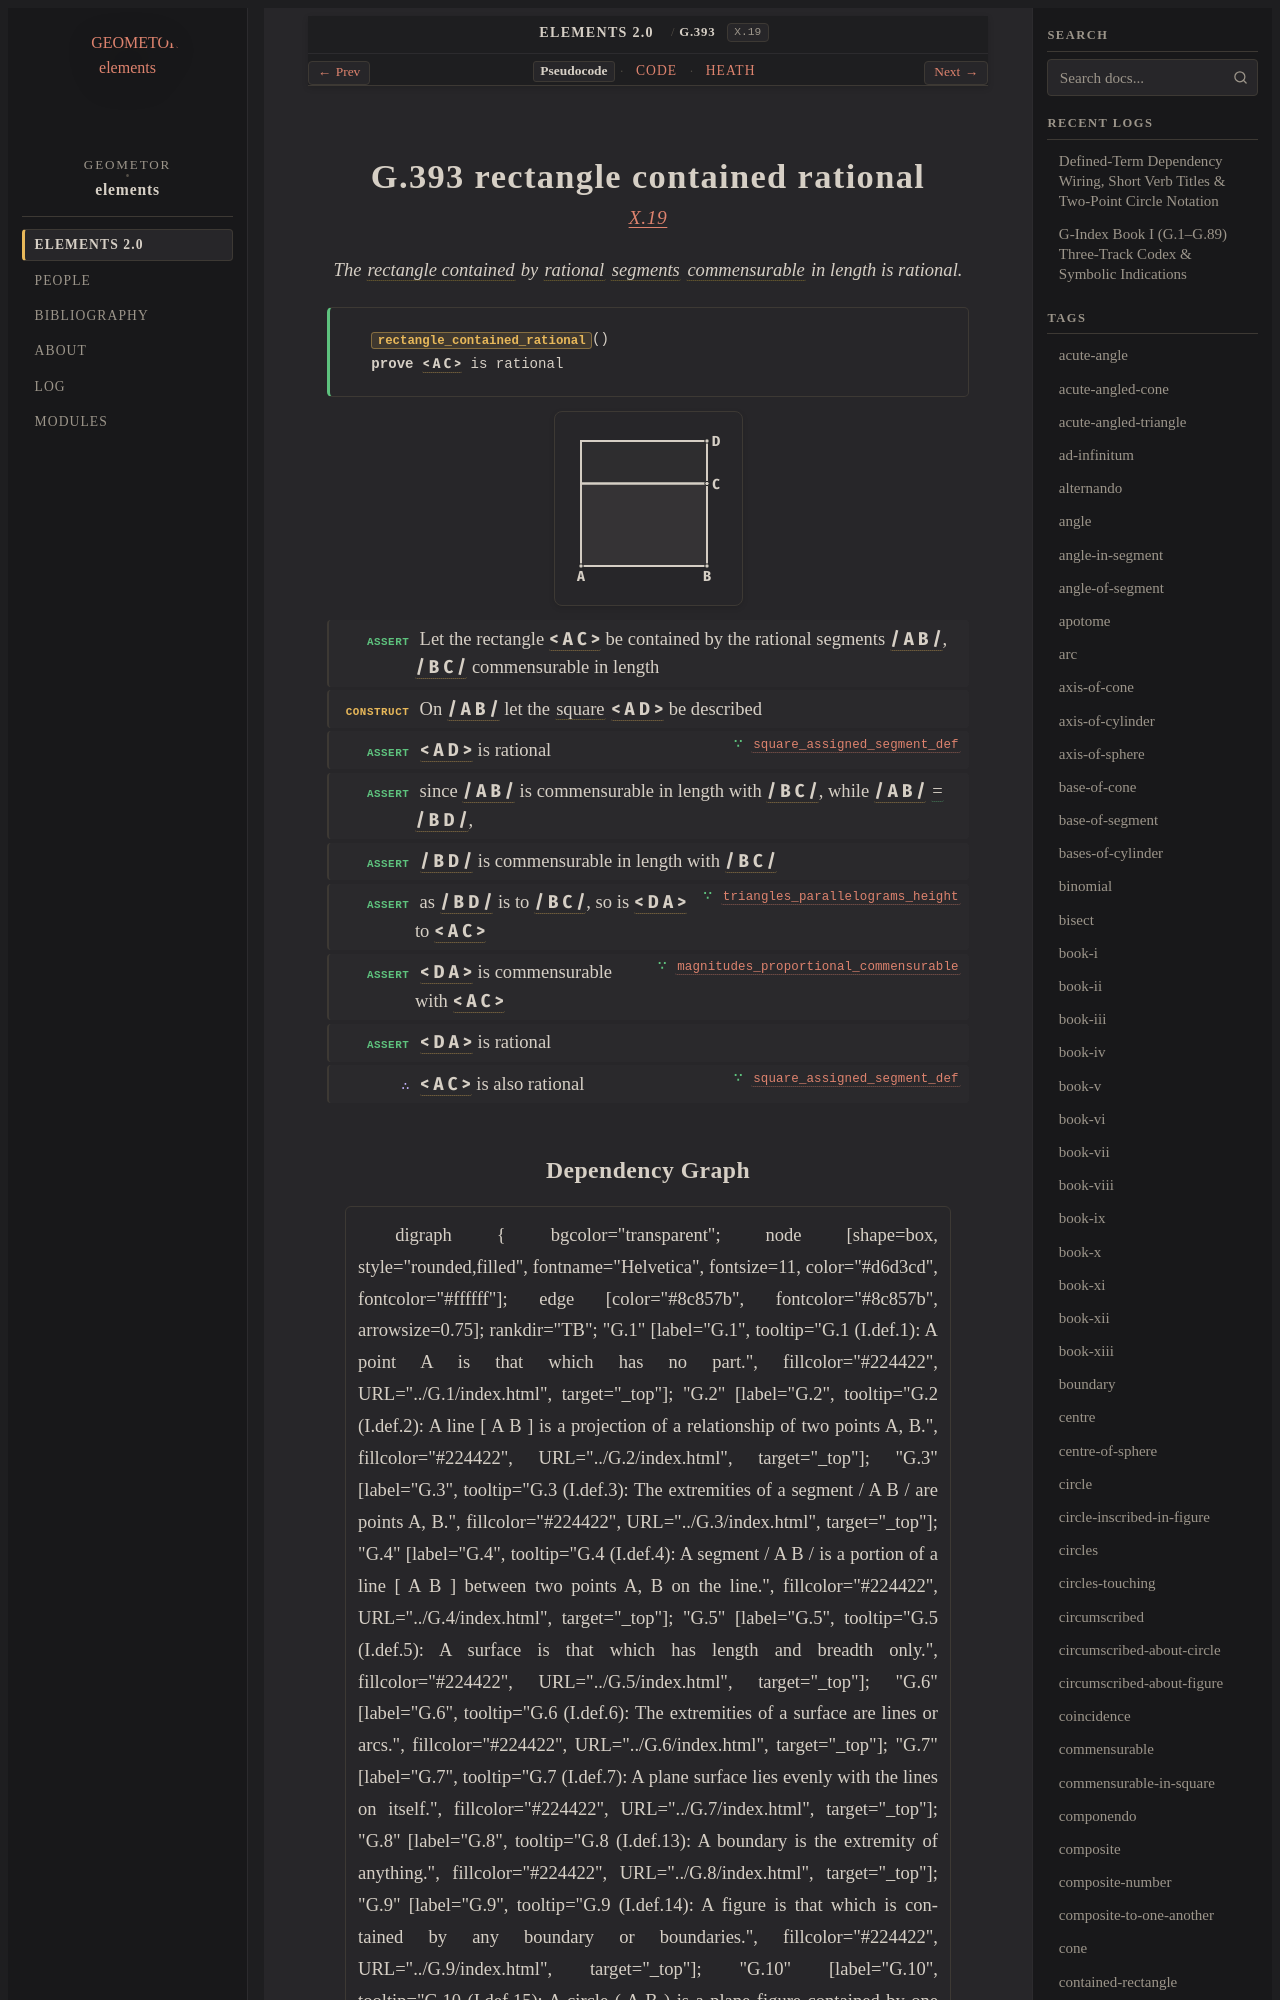

repository: geometor/elements · page: elements2/G.393/index.html · generator: sphinx

:order: 393
:number: 393
:canonical_id: G.393
:original_id: X.19
:title: G.393 rectangle contained rational
:volume: III
:book: X
:type: prop
:subtype: theorem
:categories: theorem, proof, incommensurables, magnitudes
:category: theorem, proof, incommensurables, magnitudes
:tags: book-x, segment, polygon, contained-rectangle, rational, straight-line, commensurable, square, rectangle, equality
:dependencies: G.4, G.63, G.81, G.210, G.372, G.382, G.391, G.392
:excerpt: The rectangle contained by rational segments commensurable in length is rational.

.. _G.393:
.. _X.19:

G.393 rectangle contained rational
==================================

.. rubric:: `X.19 <https://geometor.github.io/euclid/heath/volume_III/book_x/propositions/019/>`_

.. enunciation::

   The :term:`rectangle contained <G.81>` by :term:`rational <G.391>` :term:`segments <G.4>` :term:`commensurable <G.372>` in length is rational.

.. signature:: theorem

   | :fn:`rectangle_contained_rational <G.393>`\ ()
   | **prove** :g:`< A C > <g1:< A C >>` is rational

.. picture:: g1.svg
   :alt: Proposition 19

.. step:: assert

   Let the rectangle :g:`< A C > <g1:< A C >>` be contained by the rational segments :g:`/ A B / <g1:/ A B />`, :g:`/ B C / <g1:/ B C />` commensurable in length

.. step:: construct

   On :g:`/ A B / <g1:/ A B />` let the :term:`square <G.63>` :g:`< A D > <g1:< A D >>` be described

.. step:: assert ∵ square_assigned_segment_def <G.392>

   :g:`< A D > <g1:< A D >>` is rational

.. step:: assert

   since :g:`/ A B / <g1:/ A B />` is commensurable in length with :g:`/ B C / <g1:/ B C />`, while :g:`/ A B / <g1:/ A B />` :eq:`= <g1:/ A B / = g1:/ B D />` :g:`/ B D / <g1:/ B D />`,

.. step:: assert

   :g:`/ B D / <g1:/ B D />` is commensurable in length with :g:`/ B C / <g1:/ B C />`

.. step:: assert ∵ triangles_parallelograms_height <G.210>

   as :g:`/ B D / <g1:/ B D />` is to :g:`/ B C / <g1:/ B C />`, so is :g:`< D A > <g1:< D A >>` to :g:`< A C > <g1:< A C >>`

.. step:: assert ∵ magnitudes_proportional_commensurable <G.382>

   :g:`< D A > <g1:< D A >>` is commensurable with :g:`< A C > <g1:< A C >>`

.. step:: assert

   :g:`< D A > <g1:< D A >>` is rational

.. step:: conclude ∵ square_assigned_segment_def <G.392>

   :g:`< A C > <g1:< A C >>` is also rational
